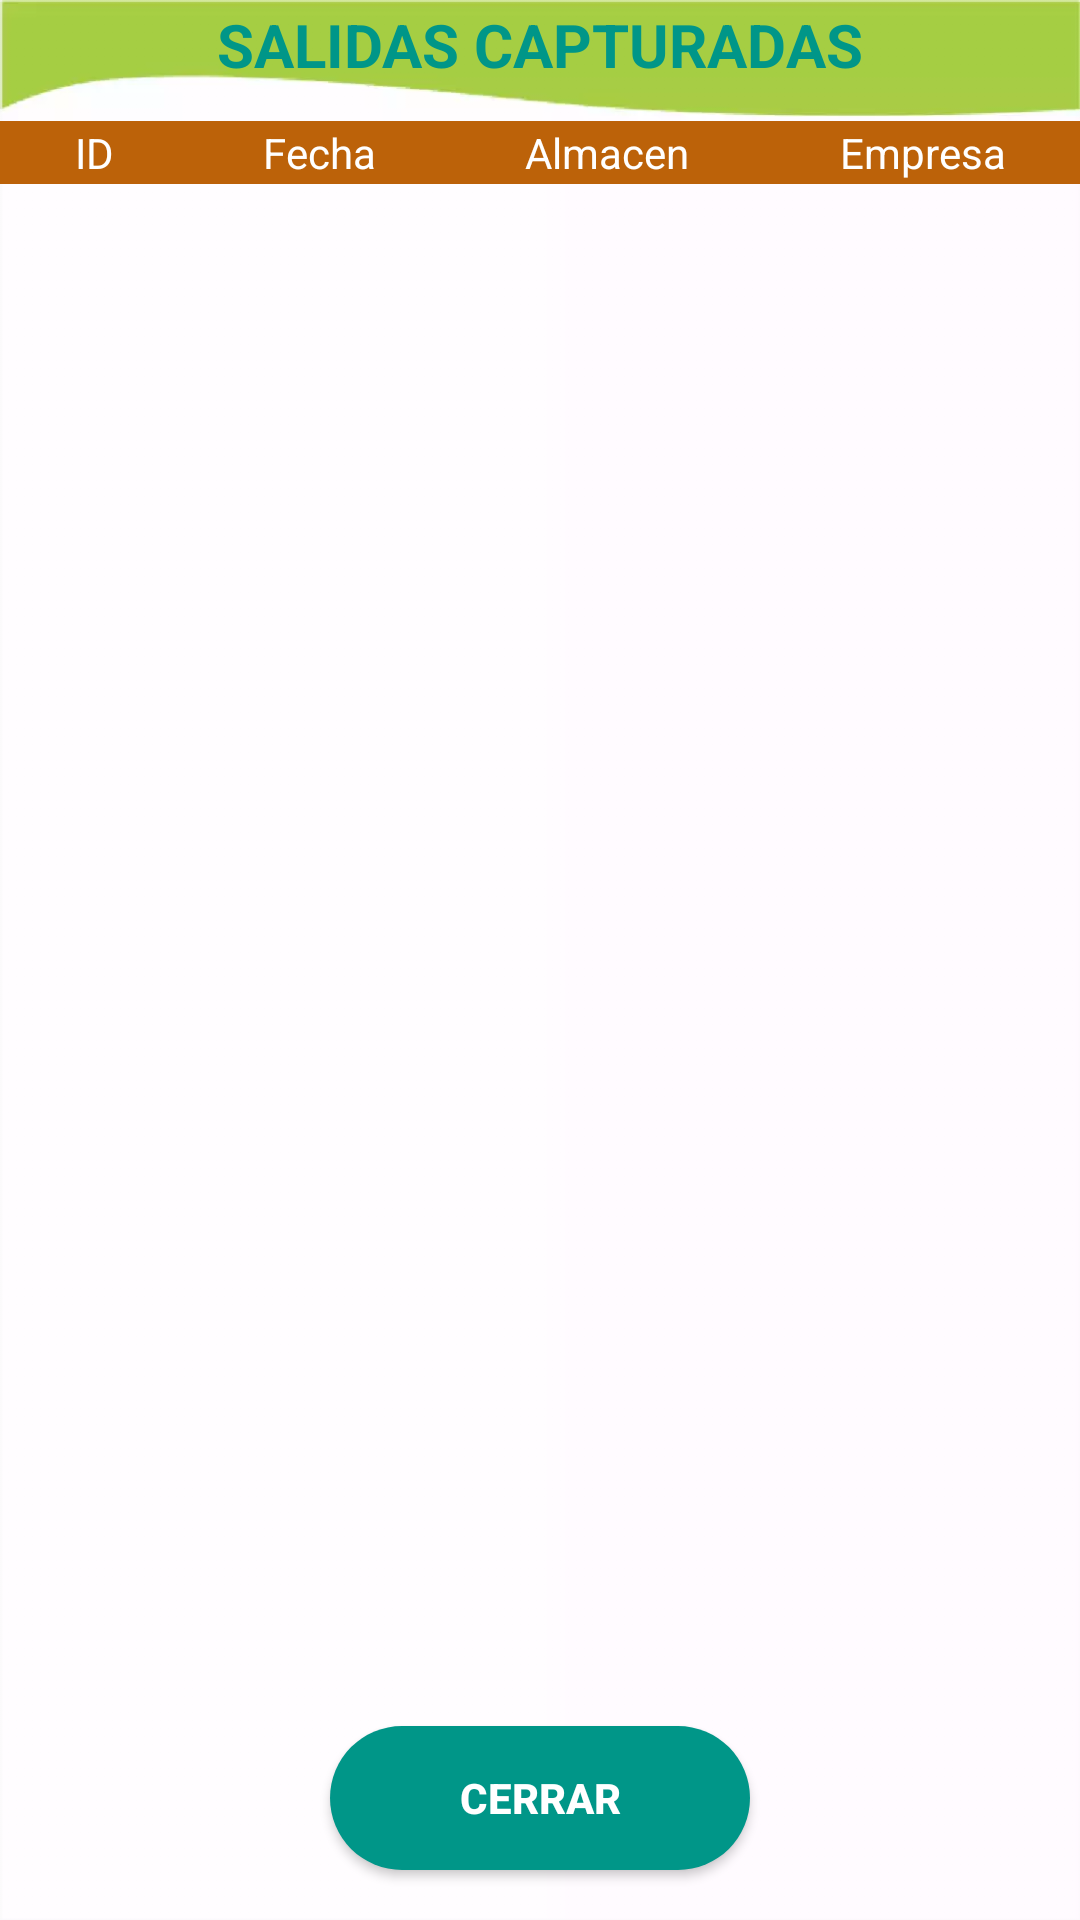

Here is an Android app screen rendered from its layout file. Give the layout XML and the strings, colors and styles it references.
<!-- AndroidManifest.xml: application theme Theme.Claro -->
<!-- res/layout/activity_salidas_capturadas.xml -->
<?xml version="1.0" encoding="utf-8"?>
<androidx.constraintlayout.widget.ConstraintLayout xmlns:android="http://schemas.android.com/apk/res/android"
    xmlns:app="http://schemas.android.com/apk/res-auto"
    xmlns:tools="http://schemas.android.com/tools"
    android:layout_width="match_parent"
    android:layout_height="match_parent"
    android:background="@drawable/fondosalidas"
    tools:context=".Salidas_Capturadas">

    <LinearLayout
        android:layout_width="0dp"
        android:layout_height="512dp"
        android:orientation="vertical"
        app:layout_constraintBottom_toBottomOf="parent"
        app:layout_constraintEnd_toEndOf="parent"
        app:layout_constraintHorizontal_bias="0.0"
        app:layout_constraintStart_toStartOf="parent"
        app:layout_constraintTop_toTopOf="parent"
        app:layout_constraintVertical_bias="0.315">


        <LinearLayout
            android:layout_width="match_parent"
            android:layout_height="wrap_content"
            android:background="@color/cafe"
            android:orientation="horizontal">

            <TextView
                android:id="@+id/textView42"
                android:layout_width="wrap_content"
                android:layout_height="wrap_content"
                android:layout_margin="1dp"
                android:layout_weight="1"
                android:text="ID"
                android:textAlignment="center"
                android:textColor="@color/white" />

            <TextView
                android:id="@+id/textView43"
                android:layout_width="wrap_content"
                android:layout_height="wrap_content"
                android:layout_margin="1dp"
                android:layout_weight="1"
                android:text="Fecha"
                android:textAlignment="center"
                android:textColor="@color/white" />

            <TextView
                android:id="@+id/textView44"
                android:layout_width="wrap_content"
                android:layout_height="wrap_content"
                android:layout_margin="1dp"
                android:layout_weight="1"
                android:text="Almacen"
                android:textAlignment="center"
                android:textColor="@color/white" />

            <TextView
                android:id="@+id/textView45"
                android:layout_width="wrap_content"
                android:layout_height="wrap_content"
                android:layout_margin="1dp"
                android:layout_weight="1"
                android:text="Empresa"
                android:textAlignment="center"
                android:textColor="@color/white" />
        </LinearLayout>

        <ListView
            android:id="@+id/lv_GSalidas"
            android:layout_width="match_parent"
            android:layout_height="439dp"
            tools:listitem="@layout/item_grid_salidas">

        </ListView>

    </LinearLayout>

    <TextView
        android:id="@+id/textView78"
        android:layout_width="wrap_content"
        android:layout_height="wrap_content"
        android:text="SALIDAS CAPTURADAS"
        android:textColor="@color/verde_azul"
        android:textSize="20sp"
        android:textStyle="bold"
        app:layout_constraintBottom_toBottomOf="parent"
        app:layout_constraintEnd_toEndOf="parent"
        app:layout_constraintStart_toStartOf="parent"
        app:layout_constraintTop_toTopOf="parent"
        app:layout_constraintVertical_bias="0.002" />

    <Button
        android:id="@+id/btn_CerrarSal2"
        android:layout_width="140dp"
        android:layout_height="wrap_content"
        android:layout_gravity="center"
        android:background="@drawable/rounded_button"
        android:onClick="Regresar"
        android:text="CERRAR"
        android:textColor="@color/white"
        android:textStyle="bold"
        app:layout_constraintBottom_toBottomOf="parent"
        app:layout_constraintEnd_toEndOf="parent"
        app:layout_constraintStart_toStartOf="parent"
        app:layout_constraintTop_toTopOf="parent"
        app:layout_constraintVertical_bias="0.972" />
</androidx.constraintlayout.widget.ConstraintLayout>
<!-- res/layout/item_grid_salidas.xml (included above) -->
<?xml version="1.0" encoding="utf-8"?>
<androidx.constraintlayout.widget.ConstraintLayout
    xmlns:android="http://schemas.android.com/apk/res/android"
    xmlns:app="http://schemas.android.com/apk/res-auto"
    xmlns:tools="http://schemas.android.com/tools"
    android:layout_width="match_parent"
    android:layout_height="match_parent">

    <LinearLayout
        android:layout_width="match_parent"
        android:layout_height="match_parent"
        android:orientation="horizontal"
        app:layout_constraintEnd_toEndOf="parent"
        app:layout_constraintStart_toStartOf="parent"
        app:layout_constraintTop_toTopOf="parent">

        <TextView
            android:id="@+id/tv_IdSalida"
            android:layout_width="wrap_content"
            android:layout_height="wrap_content"
            android:layout_weight="1"
            android:text="TextView" />

        <TextView
            android:id="@+id/tv_FechaSal"
            android:layout_width="wrap_content"
            android:layout_height="wrap_content"
            android:layout_weight="1"
            android:text="TextView" />

        <TextView
            android:id="@+id/tv_AlmacenSal"
            android:layout_width="wrap_content"
            android:layout_height="wrap_content"
            android:layout_weight="1"
            android:text="TextView" />

        <TextView
            android:id="@+id/tv_EpsSal"
            android:layout_width="wrap_content"
            android:layout_height="wrap_content"
            android:layout_weight="1"
            android:text="TextView" />
    </LinearLayout>
</androidx.constraintlayout.widget.ConstraintLayout>
<!-- resources referenced by this layout -->
<resources>
  <color name="cafe">#BC6209</color>
  <color name="verde_azul">#009688</color>
  <color name="white">#FFFFFFFF</color>
  <!-- drawable fondosalidas: jpg bitmap (drawable, 742514 bytes) -->
  <!-- drawable rounded_button (drawable) -->
  <?xml version="1.0" encoding="utf-8"?>
  <shape xmlns:android="http://schemas.android.com/apk/res/android" android:shape="rectangle">
      <solid android:color="#009688"/>
  
      <stroke
  
          />
  
      <padding android:left="1dp"
          android:top="1dp"
          android:right="1dp"
          android:bottom="1dp" />
  
      <corners android:radius="100px"/>
  
  
  </shape>
  <style name="Theme.Claro" parent="Theme.AppCompat.Light">
          <item name="colorPrimary">@color/verde_azul</item>
          
          <item name="colorPrimaryVariant">@color/black</item>
          <item name="colorOnPrimary">@color/black</item>
          
          <item name="colorSecondary">@color/teal_200</item>
          <item name="colorSecondaryVariant">@color/verde_azul</item>
          <item name="colorOnSecondary">@color/black</item>
          
          <item name="android:statusBarColor" tools:targetApi="l">?attr/colorPrimary</item>
          
  
  
      </style>
  <color name="black">#FF000000</color>
  <color name="teal_200">#FF03DAC5</color>
</resources>
